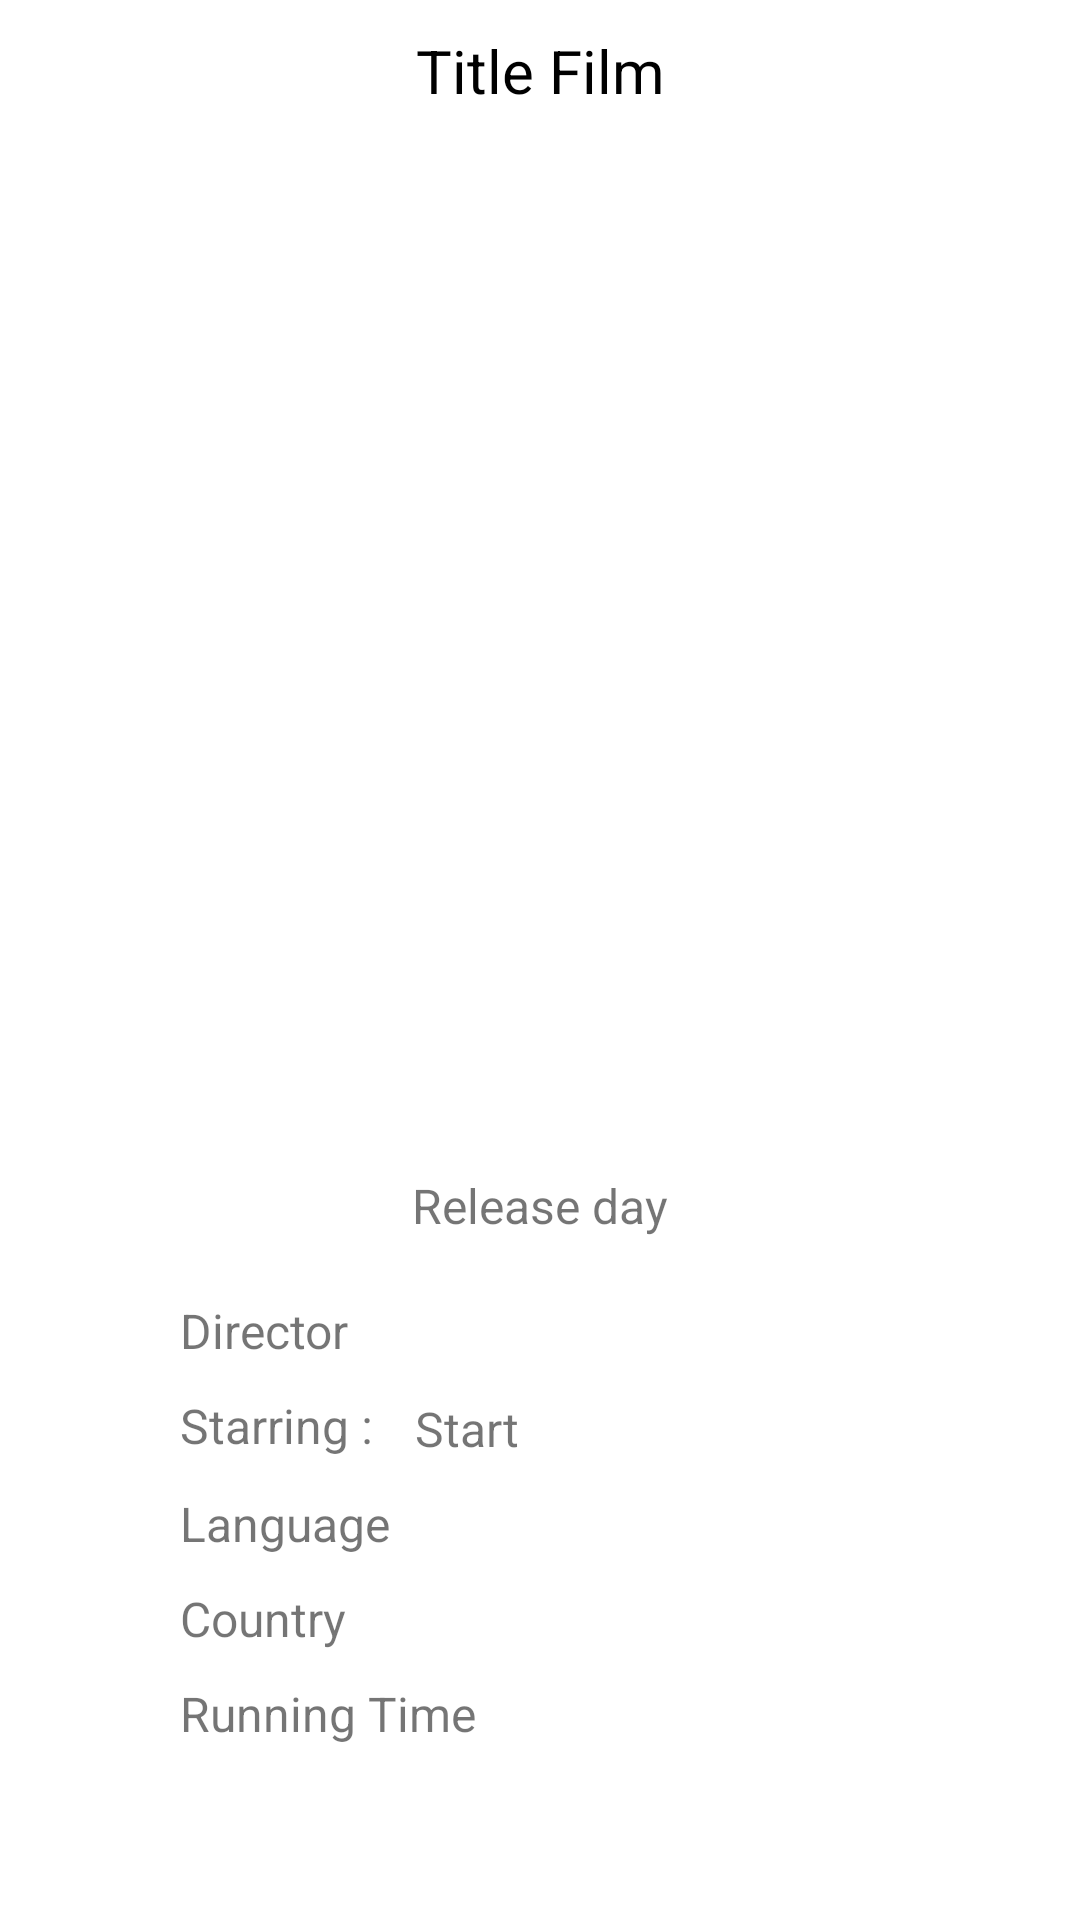

Produce the Android XML layout that renders to this screen, including the resource entries it uses.
<!-- AndroidManifest.xml: application theme Theme.InfoFilmCollection -->
<!-- res/layout/activity_film_detail.xml -->
<?xml version="1.0" encoding="utf-8"?>
<androidx.constraintlayout.widget.ConstraintLayout xmlns:android="http://schemas.android.com/apk/res/android"
    xmlns:app="http://schemas.android.com/apk/res-auto"
    xmlns:tools="http://schemas.android.com/tools"
    android:layout_width="match_parent"
    android:layout_height="match_parent"
    android:padding="10dp"
    tools:context=".FilmDetailActivity">

    <TextView
        android:id="@+id/film_title"
        android:layout_width="wrap_content"
        android:layout_height="wrap_content"
        android:text="Title Film"
        android:textColor="@color/black"
        android:textSize="20sp"
        app:layout_constraintEnd_toEndOf="parent"
        app:layout_constraintStart_toStartOf="parent"
        app:layout_constraintTop_toTopOf="parent" />

    <ImageView
        android:id="@+id/poster_film"
        android:layout_width="406dp"
        android:layout_height="329dp"
        android:layout_marginTop="20dp"
        app:layout_constraintEnd_toEndOf="parent"
        app:layout_constraintHorizontal_bias="0.497"
        app:layout_constraintStart_toStartOf="parent"
        app:layout_constraintTop_toBottomOf="@+id/film_title"
        app:srcCompat="@drawable/batman" />

    <TextView
        android:id="@+id/release__day"
        android:layout_width="wrap_content"
        android:layout_height="wrap_content"
        android:layout_marginTop="5dp"
        android:text="Release day"
        android:textSize="16sp"
        app:layout_constraintEnd_toEndOf="parent"
        app:layout_constraintStart_toStartOf="parent"
        app:layout_constraintTop_toBottomOf="@+id/poster_film" />

    <TextView
        android:id="@+id/director_detail_film"
        android:layout_width="wrap_content"
        android:layout_height="wrap_content"
        android:layout_marginStart="50dp"
        android:layout_marginTop="20dp"
        android:text="Director"
        android:textSize="16sp"
        app:layout_constraintStart_toStartOf="parent"
        app:layout_constraintTop_toBottomOf="@+id/release__day" />

    <TextView
        android:id="@+id/starring"
        android:layout_width="150dp"
        android:layout_height="wrap_content"
        android:layout_marginStart="10dp"
        android:layout_marginTop="11dp"
        android:text="Start"
        android:textSize="16sp"
        app:layout_constraintStart_toEndOf="@+id/textView8"
        app:layout_constraintTop_toBottomOf="@+id/director_detail_film" />

    <TextView
        android:id="@+id/language"
        android:layout_width="wrap_content"
        android:layout_height="wrap_content"
        android:layout_marginStart="50dp"
        android:layout_marginTop="10dp"
        android:text="Language"
        android:textSize="16sp"
        app:layout_constraintStart_toStartOf="parent"
        app:layout_constraintTop_toBottomOf="@+id/starring" />

    <TextView
        android:id="@+id/country"
        android:layout_width="wrap_content"
        android:layout_height="wrap_content"
        android:layout_marginStart="50dp"
        android:layout_marginTop="10dp"
        android:text="Country"
        android:textSize="16sp"
        app:layout_constraintStart_toStartOf="parent"
        app:layout_constraintTop_toBottomOf="@+id/language" />

    <TextView
        android:id="@+id/running_time_detail"
        android:layout_width="wrap_content"
        android:layout_height="wrap_content"
        android:layout_marginStart="50dp"
        android:layout_marginTop="10dp"
        android:text="Running Time"
        android:textSize="16sp"
        app:layout_constraintStart_toStartOf="parent"
        app:layout_constraintTop_toBottomOf="@+id/country" />

    <TextView
        android:id="@+id/textView8"
        android:layout_width="wrap_content"
        android:layout_height="wrap_content"
        android:layout_marginStart="50dp"
        android:layout_marginTop="10dp"
        android:text="Starring : "
        android:textSize="16sp"
        app:layout_constraintStart_toStartOf="parent"
        app:layout_constraintTop_toBottomOf="@+id/director_detail_film" />
</androidx.constraintlayout.widget.ConstraintLayout>
<!-- resources referenced by this layout -->
<resources>
  <style name="Theme.InfoFilmCollection" parent="Theme.MaterialComponents.DayNight.NoActionBar">
          
          <item name="colorPrimary">@color/purple_500</item>
          <item name="colorPrimaryVariant">@color/purple_700</item>
          <item name="colorOnPrimary">@color/white</item>
          
          <item name="colorSecondary">@color/teal_200</item>
          <item name="colorSecondaryVariant">@color/teal_700</item>
          <item name="colorOnSecondary">@color/black</item>
          
          <item name="android:statusBarColor" tools:targetApi="l">?attr/colorPrimaryVariant</item>
          
      </style>
  <!-- not gathered from this repository: default colours our renderer supplied (Android Studio template values) -->
  <color name="purple_500">#FF6200EE</color>
  <color name="purple_700">#FF3700B3</color>
  <color name="teal_200">#FF03DAC5</color>
  <color name="teal_700">#FF018786</color>
  <color name="black">#FF000000</color>
  <color name="white">#FFFFFFFF</color>
</resources>
